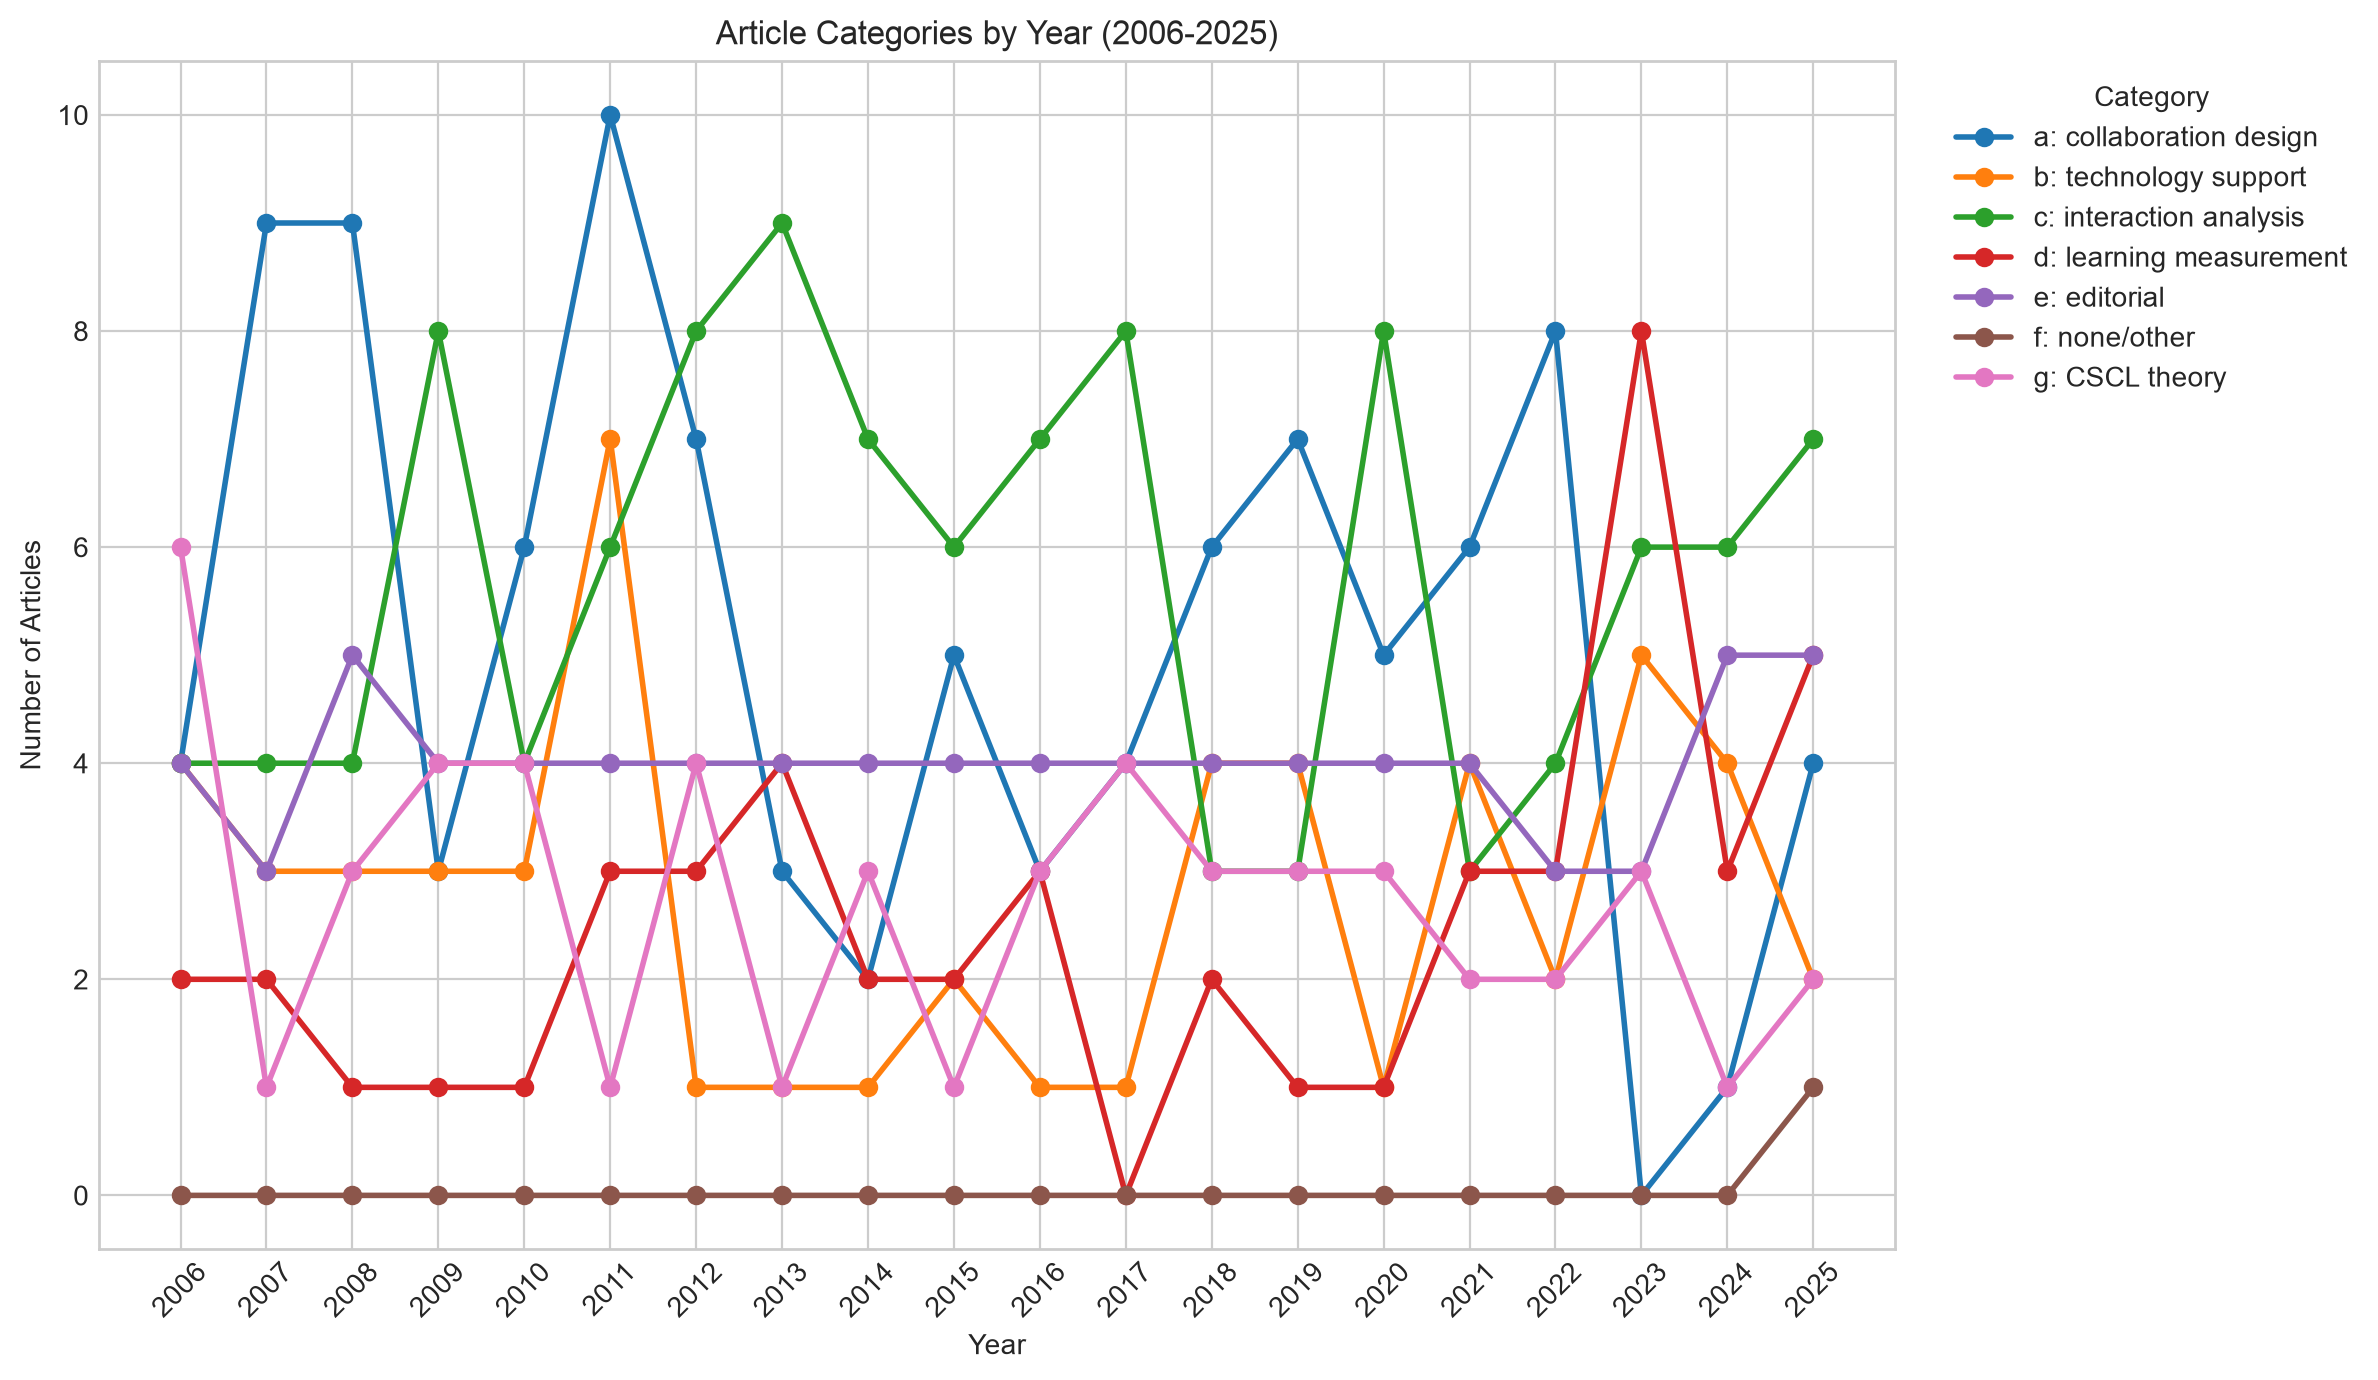

The table this chart was drawn from, first rows:
year, a, b, c, d, e, f, g
2006, 4, 4, 4, 2, 4, 0, 6
2007, 9, 3, 4, 2, 3, 0, 1
2008, 9, 3, 4, 1, 5, 0, 3
2009, 3, 3, 8, 1, 4, 0, 4
2010, 6, 3, 4, 1, 4, 0, 4
2011, 10, 7, 6, 3, 4, 0, 1
2012, 7, 1, 8, 3, 4, 0, 4
2013, 3, 1, 9, 4, 4, 0, 1
2014, 2, 1, 7, 2, 4, 0, 3
2015, 5, 2, 6, 2, 4, 0, 1
2016, 3, 1, 7, 3, 4, 0, 3
2017, 4, 1, 8, 0, 4, 0, 4
2018, 6, 4, 3, 2, 4, 0, 3
2019, 7, 4, 3, 1, 4, 0, 3
2020, 5, 1, 8, 1, 4, 0, 3
2021, 6, 4, 3, 3, 4, 0, 2
2022, 8, 2, 4, 3, 3, 0, 2
2023, 0, 5, 6, 8, 3, 0, 3
2024, 1, 4, 6, 3, 5, 0, 1
2025, 4, 2, 7, 5, 5, 1, 2
